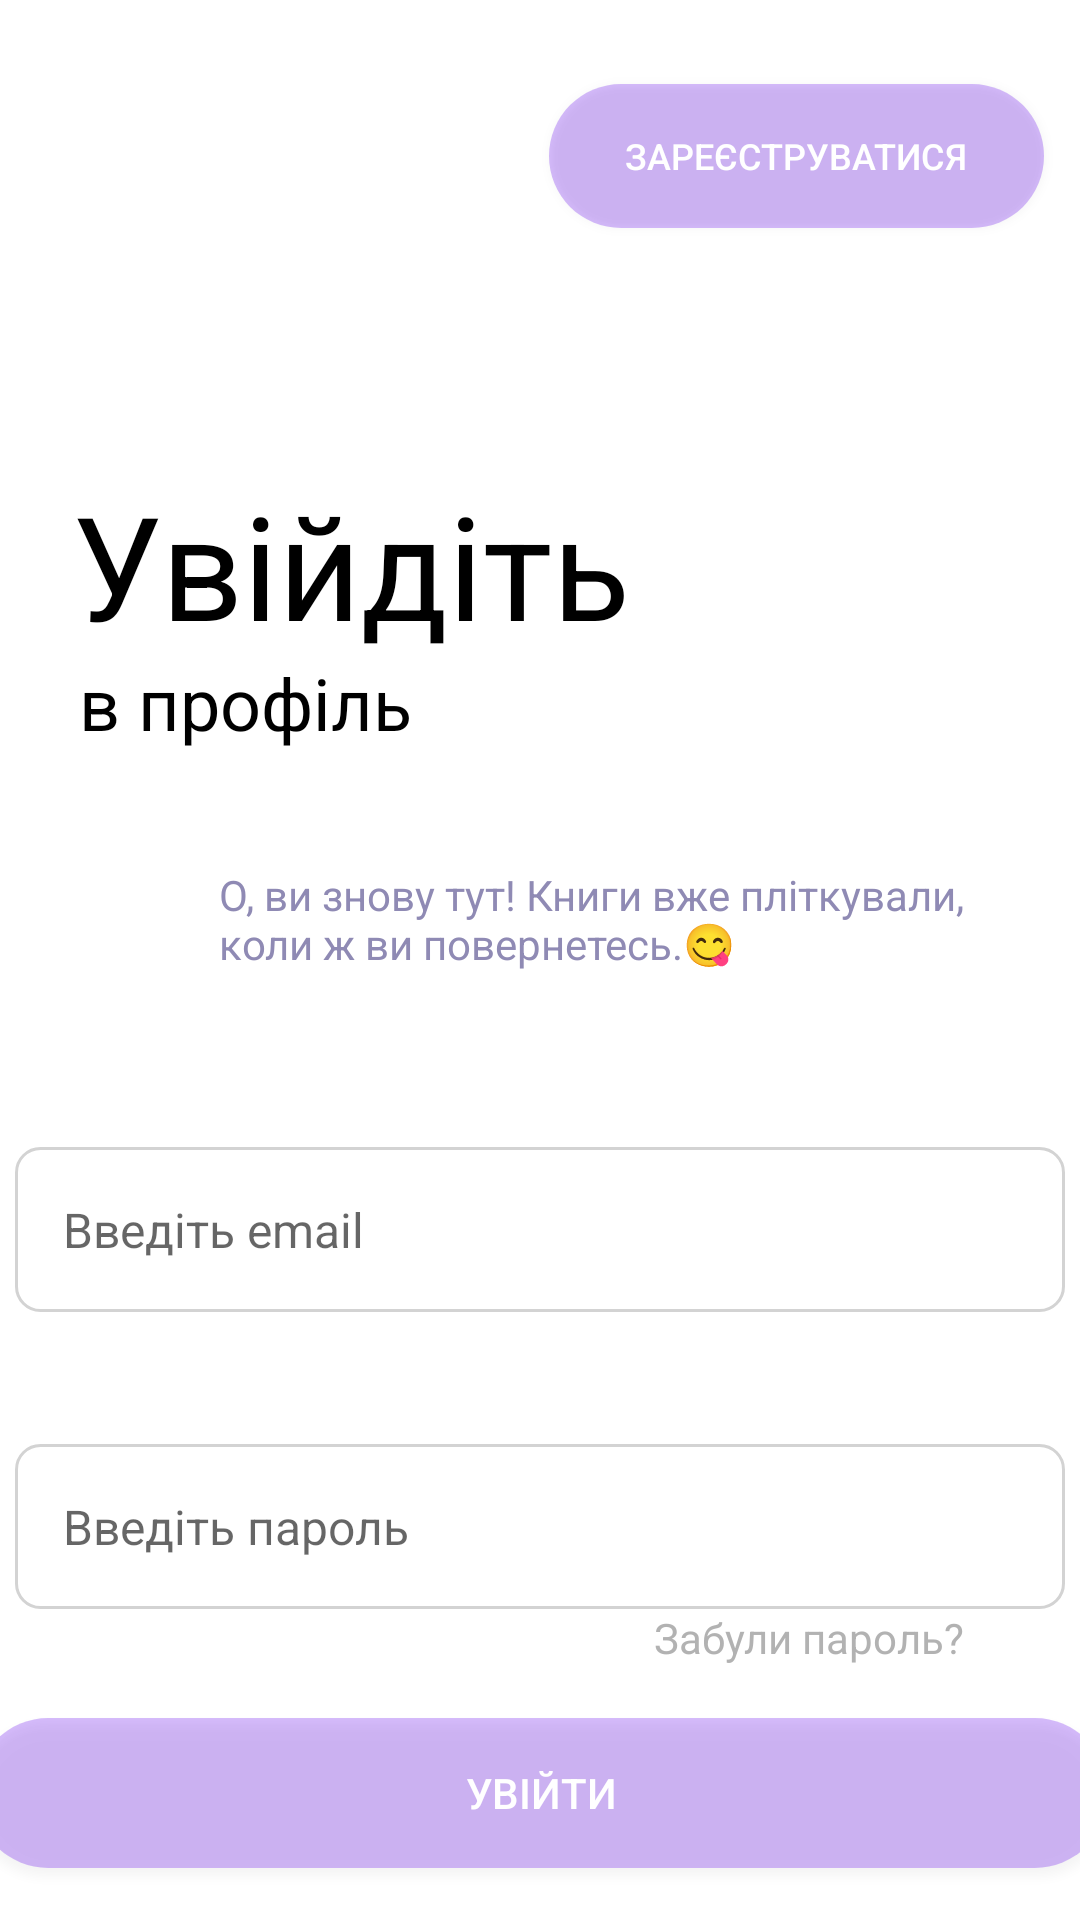

This screen was rendered from an Android layout file. Write that file and the resources it references.
<!-- AndroidManifest.xml: application theme Theme.BookWorm -->
<!-- res/layout/signin_main.xml -->
<?xml version="1.0" encoding="utf-8"?>
<androidx.constraintlayout.widget.ConstraintLayout xmlns:android="http://schemas.android.com/apk/res/android"
    xmlns:app="http://schemas.android.com/apk/res-auto"
    xmlns:tools="http://schemas.android.com/tools"
    android:id="@+id/main"
    android:layout_width="match_parent"
    android:layout_height="match_parent"
    android:background="#FFFFFF"
    app:layout_constraintCircleRadius="36dp"
    tools:context=".SignInActivity">

    <Button
        android:id="@+id/regButton"
        style="@style/Widget.AppCompat.Button"
        android:layout_width="165dp"
        android:layout_height="48dp"
        android:layout_marginTop="28dp"
        android:background="@drawable/button_background"
        android:fontFamily="sans-serif-medium"
        android:text="Зареєструватися"
        android:textColor="#FFFFFF"
        android:textSize="12sp"
        app:circularflow_defaultRadius="36dp"
        app:layout_constraintEnd_toEndOf="parent"
        app:layout_constraintHorizontal_bias="0.939"
        app:layout_constraintStart_toStartOf="parent"
        app:layout_constraintTop_toTopOf="parent" />

    <Button
        android:id="@+id/signButton"
        style="@style/Widget.AppCompat.Button"
        android:layout_width="377dp"
        android:layout_height="50dp"
        android:background="@drawable/button_background"
        android:fontFamily="sans-serif-medium"
        android:text="Увійти"
        android:textColor="#FFFFFF"
        android:textSize="14sp"
        app:circularflow_defaultRadius="36dp"
        app:layout_constraintBottom_toBottomOf="parent"
        app:layout_constraintEnd_toEndOf="parent"
        app:layout_constraintStart_toStartOf="parent"
        app:layout_constraintTop_toBottomOf="@+id/passwordEditText"
        app:layout_constraintVertical_bias="0.68" />

    <TextView
        android:id="@+id/textView"
        android:layout_width="196dp"
        android:layout_height="62dp"
        android:layout_marginTop="80dp"
        android:text="Увійдіть"
        android:textColor="@color/black"
        android:textSize="48sp"
        app:layout_constraintEnd_toEndOf="parent"
        app:layout_constraintHorizontal_bias="0.147"
        app:layout_constraintStart_toStartOf="parent"
        app:layout_constraintTop_toBottomOf="@+id/regButton" />

    <TextView
        android:id="@+id/textView2"
        android:layout_width="wrap_content"
        android:layout_height="wrap_content"
        android:text="в профіль"
        android:textColor="@color/black"
        android:textSize="24sp"
        app:layout_constraintEnd_toEndOf="parent"
        app:layout_constraintHorizontal_bias="0.106"
        app:layout_constraintStart_toStartOf="parent"
        app:layout_constraintTop_toBottomOf="@+id/textView" />

    <com.google.android.material.textfield.TextInputEditText
        android:id="@+id/emailEditText"
        android:layout_width="350dp"
        android:layout_height="55dp"
        android:layout_marginTop="132dp"
        android:background="@drawable/rounded_edittext"
        android:hint="Введіть email"
        android:importantForAccessibility="yes"
        android:paddingStart="16dp"
        android:paddingEnd="16dp"
        android:textSize="16sp"
        app:layout_constraintEnd_toEndOf="parent"
        app:layout_constraintHorizontal_bias="0.491"
        app:layout_constraintStart_toStartOf="parent"
        app:layout_constraintTop_toBottomOf="@+id/textView2" />

    <com.google.android.material.textfield.TextInputEditText
        android:id="@+id/passwordEditText"
        android:layout_width="350dp"
        android:layout_height="55dp"
        android:layout_marginTop="44dp"
        android:background="@drawable/rounded_edittext"
        android:hint="Введіть пароль"
        android:importantForAccessibility="yes"
        android:paddingStart="16dp"
        android:paddingEnd="16dp"
        android:textSize="16sp"
        app:layout_constraintEnd_toEndOf="parent"
        app:layout_constraintHorizontal_bias="0.491"
        app:layout_constraintStart_toStartOf="parent"
        app:layout_constraintTop_toBottomOf="@+id/emailEditText" />

    <TextView
        android:id="@+id/textView3"
        android:layout_width="277dp"
        android:layout_height="48dp"
        android:text="О, ви знову тут! Книги вже пліткували, коли ж ви повернетесь.😋"
        android:textColor="#8F8AB4"
        app:layout_constraintBottom_toTopOf="@+id/emailEditText"
        app:layout_constraintEnd_toEndOf="parent"
        app:layout_constraintHorizontal_bias="0.88"
        app:layout_constraintStart_toStartOf="parent"
        app:layout_constraintTop_toBottomOf="@+id/textView2"
        app:layout_constraintVertical_bias="0.458" />

    <TextView
        android:id="@+id/textView7"
        android:layout_width="142dp"
        android:layout_height="80dp"
        android:clickable="true"
        android:focusable="true"
        android:text="Забули пароль?"
        android:textColor="#B3929292"
        app:layout_constraintBottom_toTopOf="@+id/signButton"
        app:layout_constraintEnd_toEndOf="parent"
        app:layout_constraintHorizontal_bias="1.0"
        app:layout_constraintStart_toStartOf="parent"
        app:layout_constraintTop_toBottomOf="@+id/passwordEditText"
        app:layout_constraintVertical_bias="0.0" />

</androidx.constraintlayout.widget.ConstraintLayout>
<!-- resources referenced by this layout -->
<resources>
  <color name="black">#FF000000</color>
  <!-- drawable button_background (drawable) -->
  <?xml version="1.0" encoding="utf-8"?>
  <selector xmlns:android="http://schemas.android.com/apk/res/android">
      <item android:state_pressed="true">
          <shape android:shape="rectangle">
              <solid android:color="#333C2F47"/>
              <corners android:radius="24dp"/>
          </shape>
      </item>
      <item>
          <shape android:shape="rectangle">
              <solid android:color="#4434224B"/>
              <corners android:radius="24dp"/>
          </shape>
      </item>
  </selector>
  <!-- drawable rounded_edittext (drawable) -->
  <?xml version="1.0" encoding="utf-8"?>
  <shape xmlns:android="http://schemas.android.com/apk/res/android">
      <solid android:color="#FFFFFF" />
      <corners android:radius="8dp" />
      <stroke android:color="#D3D3D3" android:width="1dp" />
  </shape>
  <style name="Theme.BookWorm" parent="Theme.MaterialComponents.DayNight.DarkActionBar">
          
          <item name="colorPrimary">@color/purple_500</item>
          <item name="colorPrimaryVariant">@color/purple_700</item>
          <item name="colorOnPrimary">@color/white</item>
          
          <item name="colorSecondary">@color/teal_200</item>
          <item name="colorSecondaryVariant">@color/teal_700</item>
          <item name="colorOnSecondary">@color/black</item>
          
          <item name="android:statusBarColor">?attr/colorPrimaryVariant</item>
          
      </style>
  <color name="purple_500">#FF6200EE</color>
  <color name="purple_700">#FF3700B3</color>
  <color name="white">#FFFFFFFF</color>
  <color name="teal_200">#FF03DAC5</color>
  <color name="teal_700">#FF018786</color>
</resources>
